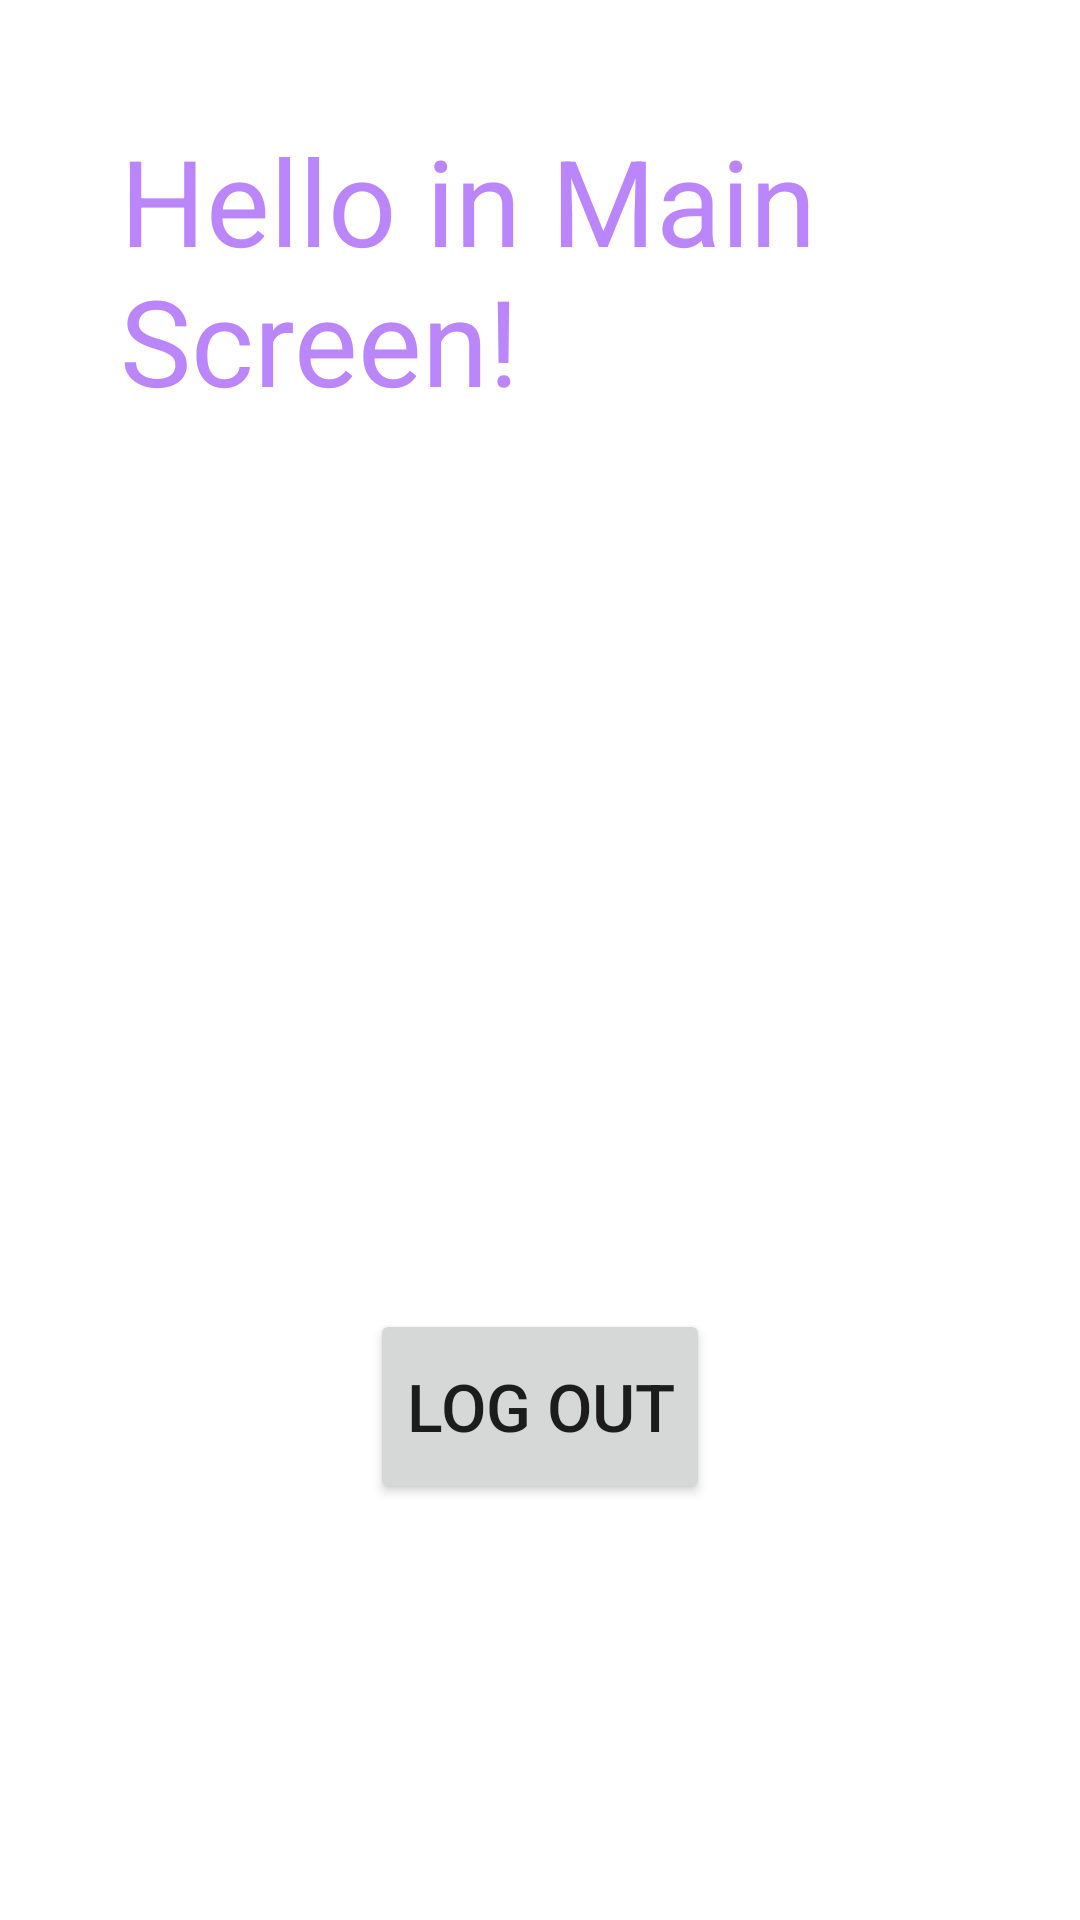

Here is an Android app screen rendered from its layout file. Give the layout XML and the strings, colors and styles it references.
<!-- AndroidManifest.xml: application theme Theme.LoginFirebaseProject -->
<!-- res/layout/activity_main_screen.xml -->
<?xml version="1.0" encoding="utf-8"?>
<androidx.constraintlayout.widget.ConstraintLayout xmlns:android="http://schemas.android.com/apk/res/android"
    xmlns:app="http://schemas.android.com/apk/res-auto"
    xmlns:tools="http://schemas.android.com/tools"
    android:layout_width="match_parent"
    android:layout_height="match_parent"
    tools:context=".ui.MainScreenActivity">

    <TextView
        android:id="@+id/textView"
        android:layout_width="wrap_content"
        android:layout_height="wrap_content"
        android:padding="40dp"
        android:text="@string/user_greetings"
        android:textColor="@color/purple_200"
        android:textSize="40sp"
        app:layout_constraintEnd_toEndOf="parent"
        app:layout_constraintStart_toStartOf="parent"
        app:layout_constraintTop_toTopOf="parent" />

    <TextView
        android:id="@+id/user_name_textView"
        android:layout_width="wrap_content"
        android:layout_height="wrap_content"
        android:textSize="22sp"
        android:layout_marginStart="16dp"
        app:layout_constraintStart_toStartOf="parent"
        app:layout_constraintTop_toBottomOf="@+id/textView"
        tools:text="Username: Ninpou" />

    <TextView
        android:id="@+id/user_age_textView"
        android:layout_width="wrap_content"
        android:layout_height="wrap_content"
        android:textSize="22sp"
        android:layout_marginStart="16dp"
        app:layout_constraintStart_toStartOf="parent"
        app:layout_constraintTop_toBottomOf="@+id/user_name_textView"
        tools:text="Age: 23" />

    <TextView
        android:id="@+id/user_email_textView"
        android:layout_width="wrap_content"
        android:layout_height="wrap_content"
        android:layout_marginStart="16dp"
        android:textSize="22sp"
        app:layout_constraintStart_toStartOf="parent"
        app:layout_constraintTop_toBottomOf="@+id/user_age_textView"
        tools:text="Email: Email.one@gmail.com" />

    <TextView
        android:id="@+id/user_password_textView"
        android:layout_width="wrap_content"
        android:layout_height="wrap_content"
        android:layout_marginStart="16dp"
        android:textSize="22sp"
        app:layout_constraintStart_toStartOf="parent"
        app:layout_constraintTop_toBottomOf="@+id/user_email_textView"
        tools:text="Password: ******" />

    <Button
        android:id="@+id/logout_button"
        android:layout_width="wrap_content"
        android:layout_height="@dimen/dimen_height_button"
        android:text="@string/log_out_button"
        android:textSize="22sp"
        app:layout_constraintBottom_toBottomOf="parent"
        app:layout_constraintEnd_toEndOf="parent"
        app:layout_constraintStart_toStartOf="parent"
        app:layout_constraintTop_toBottomOf="@+id/user_password_textView" />

    <ProgressBar
        android:id="@+id/main_screen_progress_bar"
        android:layout_width="wrap_content"
        android:layout_height="wrap_content"
        android:visibility="gone"
        android:elevation="4dp"
        style="?android:attr/progressBarStyleLarge"
        app:layout_constraintBottom_toBottomOf="parent"
        app:layout_constraintEnd_toEndOf="parent"
        app:layout_constraintStart_toStartOf="parent"
        app:layout_constraintTop_toTopOf="parent" />

</androidx.constraintlayout.widget.ConstraintLayout>
<!-- resources referenced by this layout -->
<resources>
  <dimen name="dimen_height_button">65dp</dimen>
  <string name="log_out_button">Log out</string>
  <string name="user_greetings">Hello in Main Screen!</string>
  <style name="Theme.LoginFirebaseProject" parent="Theme.MaterialComponents.DayNight.NoActionBar">
          
          <item name="colorPrimary">@color/purple_200</item>
          <item name="colorPrimaryVariant">@color/purple_200</item>
          <item name="colorOnPrimary">@color/white</item>
          
          <item name="colorSecondary">@color/teal_200</item>
          <item name="colorSecondaryVariant">@color/teal_700</item>
          <item name="colorOnSecondary">@color/black</item>
          
          <item name="android:statusBarColor" tools:targetApi="l">?attr/colorPrimaryVariant</item>
          
      </style>
  <!-- not gathered from this repository: default colours our renderer supplied (Android Studio template values) -->
  <color name="purple_200">#FFBB86FC</color>
  <color name="teal_200">#FF03DAC5</color>
  <color name="teal_700">#FF018786</color>
  <color name="black">#FF000000</color>
  <color name="white">#FFFFFFFF</color>
</resources>
